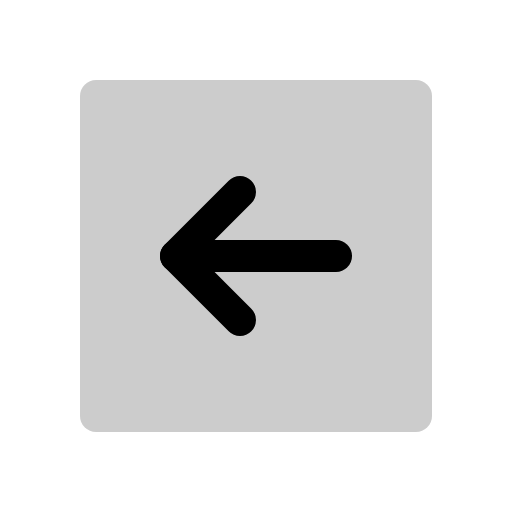
t = 0.00 s
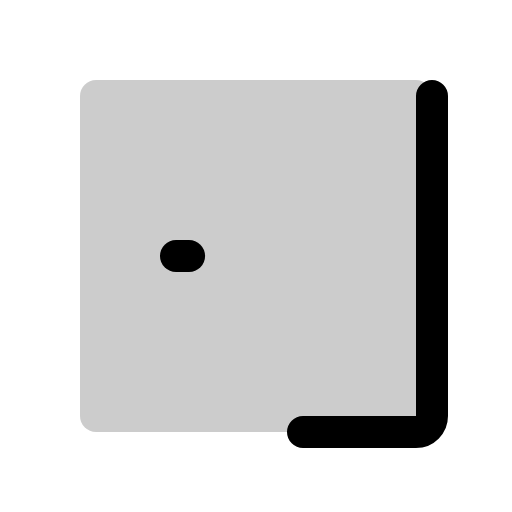
t = 0.60 s
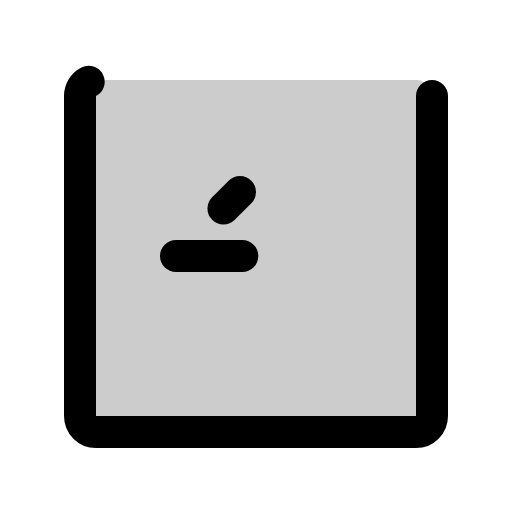
t = 0.98 s
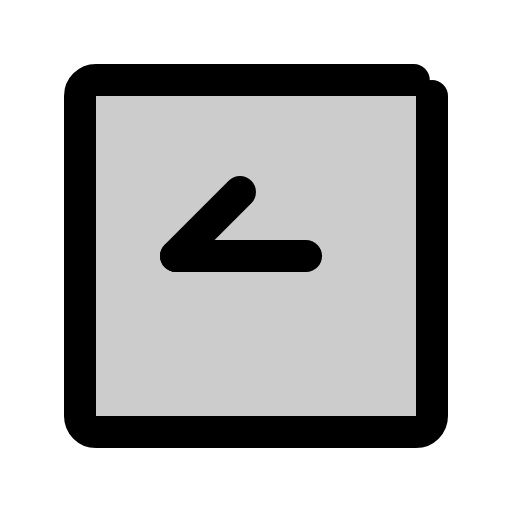
t = 1.35 s
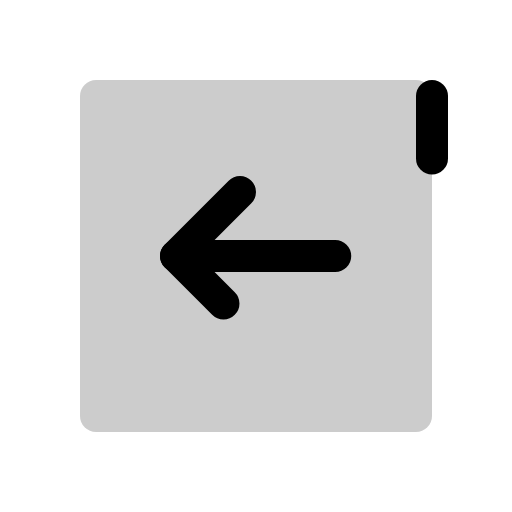
t = 1.73 s

The animated SVG that drew these frames (rendered in a browser with its animation timeline set to each time). Animation: 1 CSS @keyframes rule; one cycle of 2.10 s, repeats indefinitely.

<svg xmlns="http://www.w3.org/2000/svg" viewBox="0 0 256 256">
  <style>
    .draw-line {
      stroke-dasharray: 1;
      stroke-dashoffset: 0;
    }
    svg:hover .draw-line {
      animation: phosphor-draw-in 1.5s ease-in-out infinite;
    }
    @keyframes phosphor-draw-in {
      0%   { stroke-dashoffset: 1; }
      100% { stroke-dashoffset: 0; }
    }
  </style><rect width="256" height="256" fill="none"/><rect x="40" y="40" width="176" height="176" rx="8" transform="translate(256 0) rotate(90)" opacity="0.2"/><rect x="40" y="40" width="176" height="176" rx="8" transform="translate(256 0) rotate(90)" fill="none" stroke="currentColor" stroke-linecap="round" stroke-linejoin="round" stroke-width="16" class="draw-line" pathLength="1" style="animation-delay: 0s"/><line x1="88" y1="128" x2="168" y2="128" fill="none" stroke="currentColor" stroke-linecap="round" stroke-linejoin="round" stroke-width="16" class="draw-line" pathLength="1" style="animation-delay: 0.3s"/><polyline points="120 96 88 128 120 160" fill="none" stroke="currentColor" stroke-linecap="round" stroke-linejoin="round" stroke-width="16" class="draw-line" pathLength="1" style="animation-delay: 0.6s"/></svg>
